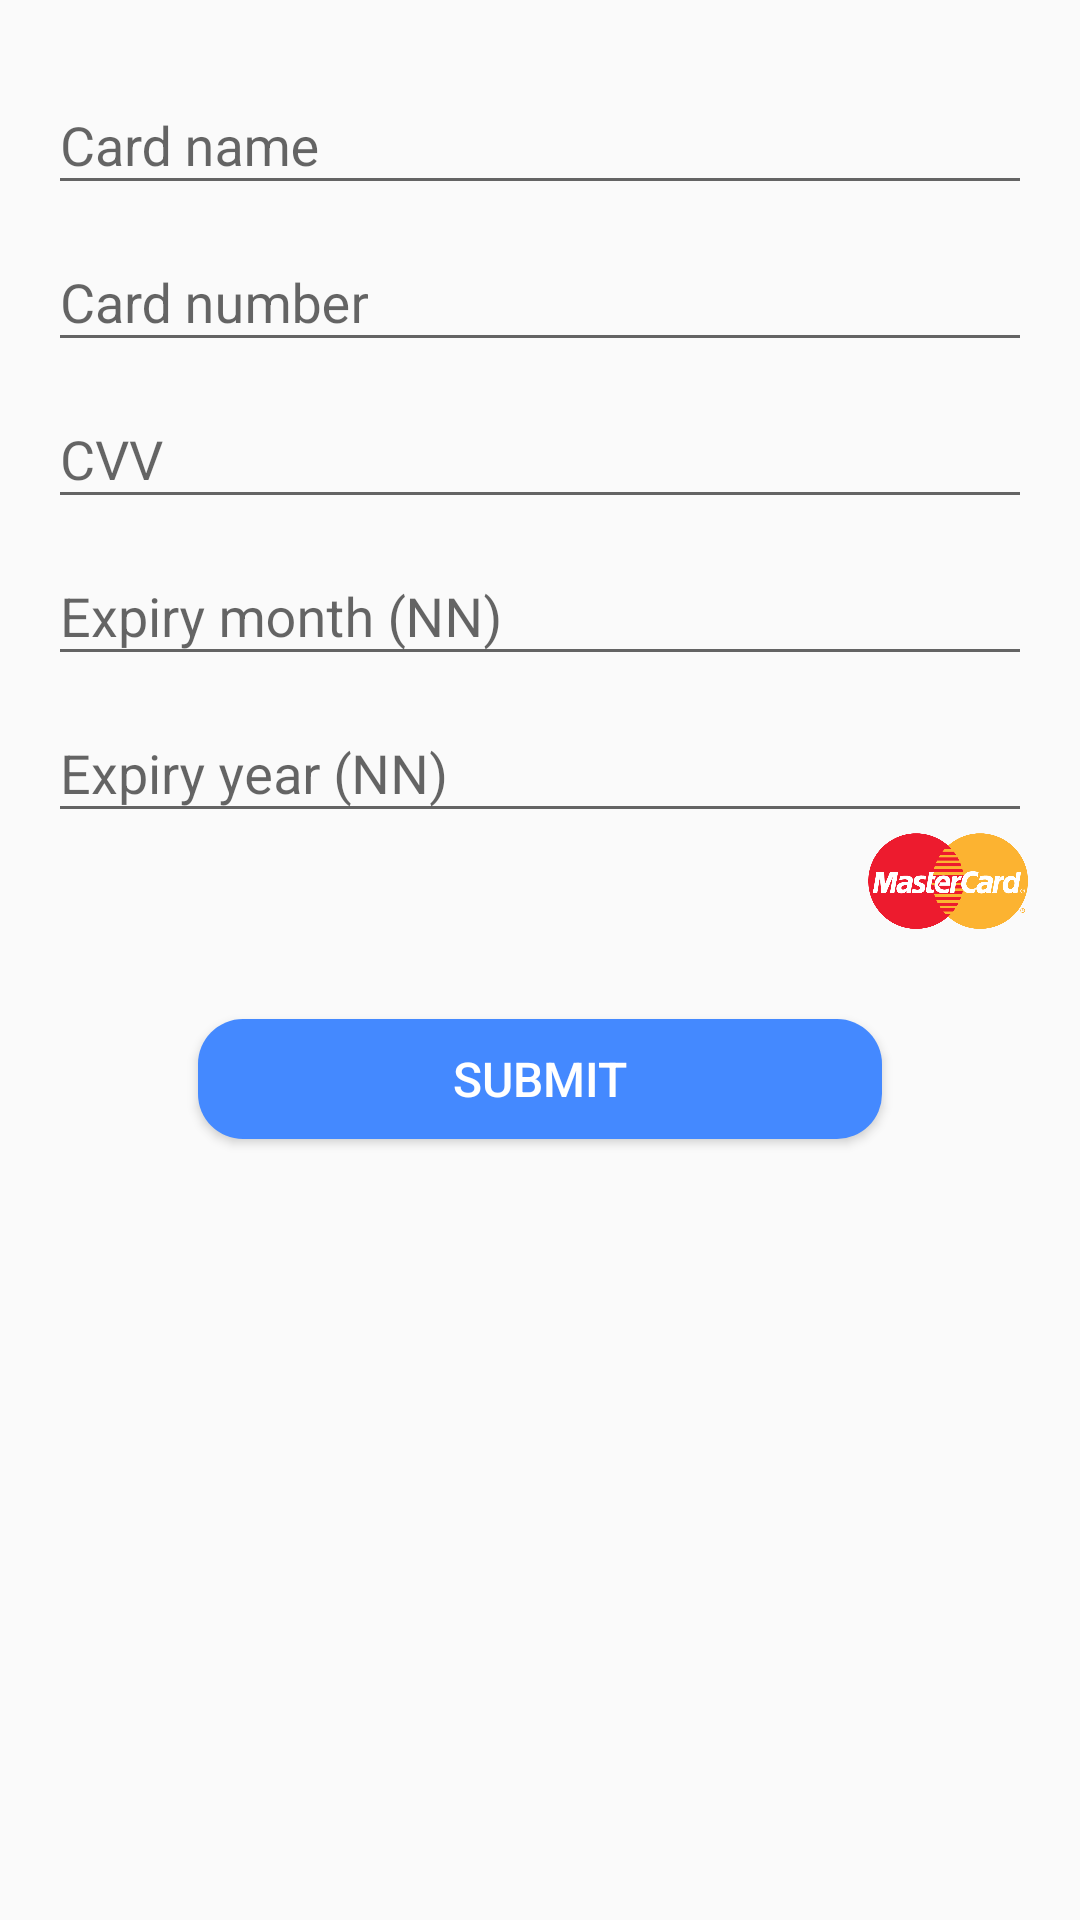

Here is an Android app screen rendered from its layout file. Give the layout XML and the strings, colors and styles it references.
<!-- AndroidManifest.xml: application theme AppTheme -->
<!-- res/layout/activity_credit_card.xml -->
<?xml version="1.0" encoding="utf-8"?>
<RelativeLayout xmlns:android="http://schemas.android.com/apk/res/android"
    xmlns:app="http://schemas.android.com/apk/res-auto"
    xmlns:tools="http://schemas.android.com/tools"
    android:layout_width="match_parent"
    android:layout_height="match_parent"
    tools:context=".AddCreditCardActivity"
    android:padding="16dp">

    <android.support.design.widget.TextInputLayout
        android:layout_width="match_parent"
        android:layout_height="wrap_content"
        android:id="@+id/textInputLayout1">

        <android.support.design.widget.TextInputEditText
            android:layout_width="match_parent"
            android:layout_height="wrap_content"
            android:hint="Card name"
            android:id="@+id/textInputEditText1"/>
    </android.support.design.widget.TextInputLayout>

    <android.support.design.widget.TextInputLayout
        android:layout_width="match_parent"
        android:layout_height="wrap_content"
        android:layout_below="@+id/textInputLayout1"
        android:id="@+id/textInputLayout2">


        <android.support.design.widget.TextInputEditText
            android:layout_width="match_parent"
            android:layout_height="wrap_content"
            android:hint="Card number"
            android:id="@+id/textInputEditText2"/>
    </android.support.design.widget.TextInputLayout>

    <android.support.design.widget.TextInputLayout
        android:layout_width="match_parent"
        android:layout_height="wrap_content"
        android:layout_below="@+id/textInputLayout2"
        android:id="@+id/textInputLayout3">

        <android.support.design.widget.TextInputEditText
            android:layout_width="match_parent"
            android:layout_height="wrap_content"
            android:hint="CVV"
            android:id="@+id/textInputEditText3"/>
    </android.support.design.widget.TextInputLayout>

    <android.support.design.widget.TextInputLayout
        android:layout_width="match_parent"
        android:layout_height="wrap_content"
        android:layout_below="@+id/textInputLayout3"
        android:id="@+id/textInputLayout4">

        <android.support.design.widget.TextInputEditText
            android:layout_width="match_parent"
            android:layout_height="wrap_content"
            android:hint="Expiry month (NN)"
            android:id="@+id/textInputEditText4"/>
    </android.support.design.widget.TextInputLayout>

    <android.support.design.widget.TextInputLayout
        android:layout_width="match_parent"
        android:layout_height="wrap_content"
        android:layout_below="@+id/textInputLayout4"
        android:id="@+id/textInputLayout5">

        <android.support.design.widget.TextInputEditText
            android:layout_width="match_parent"
            android:layout_height="wrap_content"
            android:hint="Expiry year (NN)"
            android:id="@+id/textInputEditText5"/>
    </android.support.design.widget.TextInputLayout>

    <ImageView
        android:id="@+id/imageView5"
        android:layout_width="56dp"
        android:layout_height="32dp"
        android:layout_below="@+id/textInputLayout5"
        android:layout_alignParentEnd="true"
        android:layout_alignParentRight="true"
        android:layout_marginEnd="0dp"
        android:layout_marginRight="248dp"
        app:srcCompat="@drawable/mastercard" />

    <Button
        android:id="@+id/button16"
        android:layout_width="wrap_content"
        android:layout_height="40dp"
        android:layout_below="@+id/imageView5"
        android:layout_alignParentStart="true"
        android:layout_alignParentLeft="true"
        android:layout_alignParentEnd="true"
        android:layout_alignParentRight="true"
        android:layout_marginLeft="50dp"
        android:layout_marginTop="30dp"
        android:layout_marginRight="50dp"
        android:background="@drawable/btn_rounded"
        android:text="Submit"
        android:textColor="#ffffff"
        android:textSize="16dp" />

</RelativeLayout>
<!-- resources referenced by this layout -->
<resources>
  <!-- drawable btn_rounded (drawable) -->
  <?xml version="1.0" encoding="utf-8"?>
  <shape xmlns:android="http://schemas.android.com/apk/res/android" android:shape="rectangle">
  <solid android:color="#4489ff"/>
  <corners android:radius="15dp"/>
  </shape>
  
  
  <!-- drawable mastercard: png bitmap (drawable, 18549 bytes) -->
  <style name="AppTheme" parent="Theme.AppCompat.Light.DarkActionBar">
          
          <item name="colorPrimary">#4489ff</item>
          <item name="colorPrimaryDark">#212121</item>
          <item name="colorAccent">@color/colorAccent</item>
      </style>
  <!-- not gathered from this repository: default colours our renderer supplied (Android Studio template values) -->
  <color name="colorAccent">#FF03DAC5</color>
</resources>
